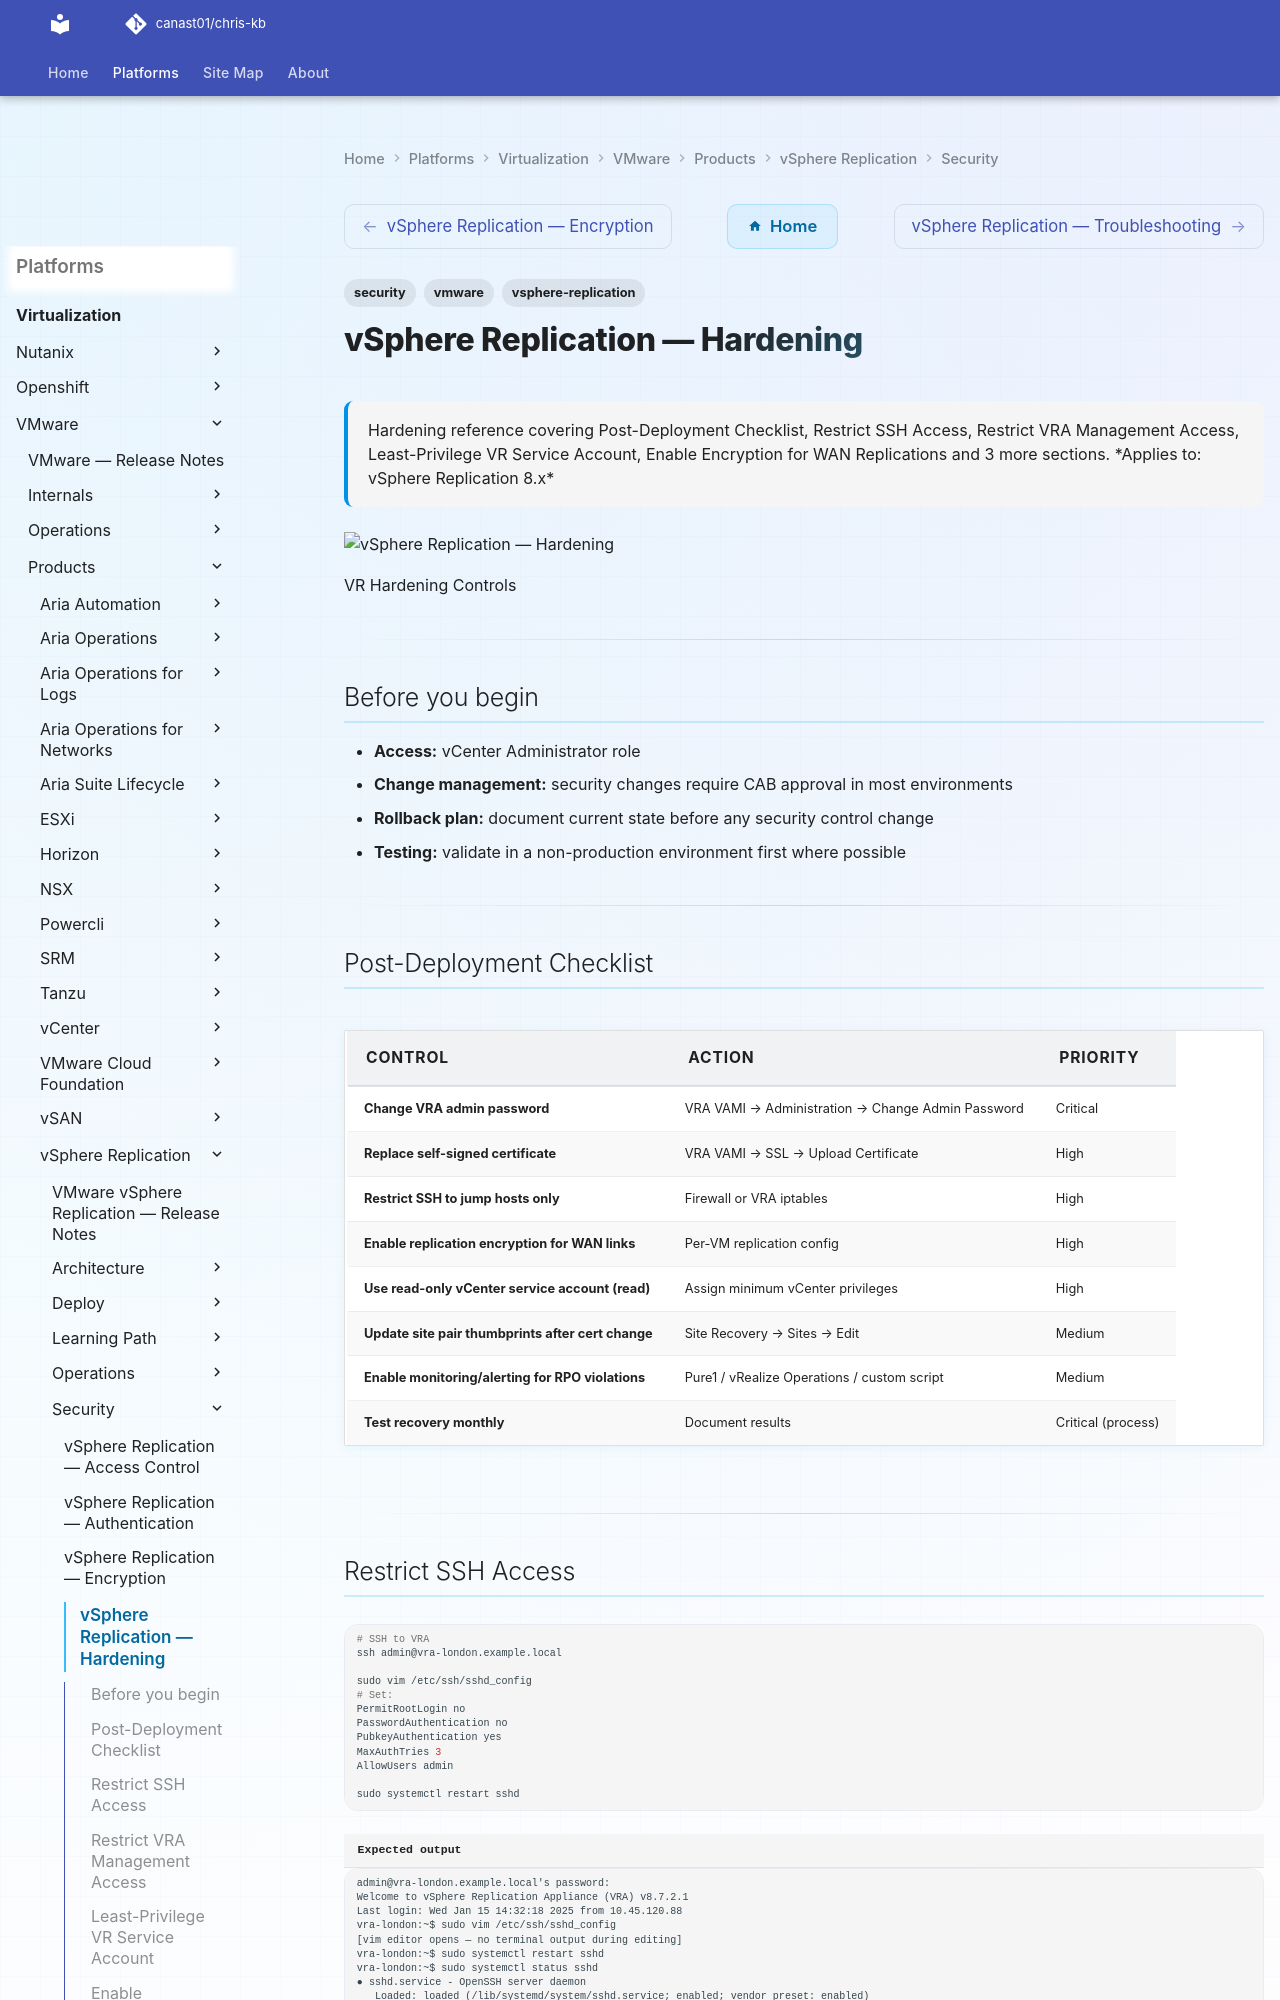

repository: canast01/chris-kb · page: virtualization/vmware/products/vsphere-replication/security/hardening/index.html · generator: mkdocs

---
tags:
  - security
  - vmware
  - vsphere-replication
description: "Hardening reference covering Post-Deployment Checklist, Restrict SSH Access, Restrict VRA Management Access, Least-Privilege VR Service Account, Enable..."
---
# vSphere Replication — Hardening

<div class="kb-summary">
Hardening reference covering Post-Deployment Checklist, Restrict SSH Access, Restrict VRA Management Access, Least-Privilege VR Service Account, Enable Encryption for WAN Replications and 3 more sections.

*Applies to: vSphere Replication 8.x*
</div>
![vSphere Replication — Hardening](../../../../../assets/virtualization-vmware-vsphere-replication-security-hardening.svg)

  VR Hardening Controls

---

## Before you begin

- **Access:** vCenter Administrator role
- **Change management:** security changes require CAB approval in most environments
- **Rollback plan:** document current state before any security control change
- **Testing:** validate in a non-production environment first where possible

---

## Post-Deployment Checklist

| Control | Action | Priority |
|---|---|---|
| Change VRA admin password | VRA VAMI → Administration → Change Admin Password | Critical |
| Replace self-signed certificate | VRA VAMI → SSL → Upload Certificate | High |
| Restrict SSH to jump hosts only | Firewall or VRA iptables | High |
| Enable replication encryption for WAN links | Per-VM replication config | High |
| Use read-only vCenter service account (read) | Assign minimum vCenter privileges | High |
| Update site pair thumbprints after cert change | Site Recovery → Sites → Edit | Medium |
| Enable monitoring/alerting for RPO violations | Pure1 / vRealize Operations / custom script | Medium |
| Test recovery monthly | Document results | Critical (process) |

---
